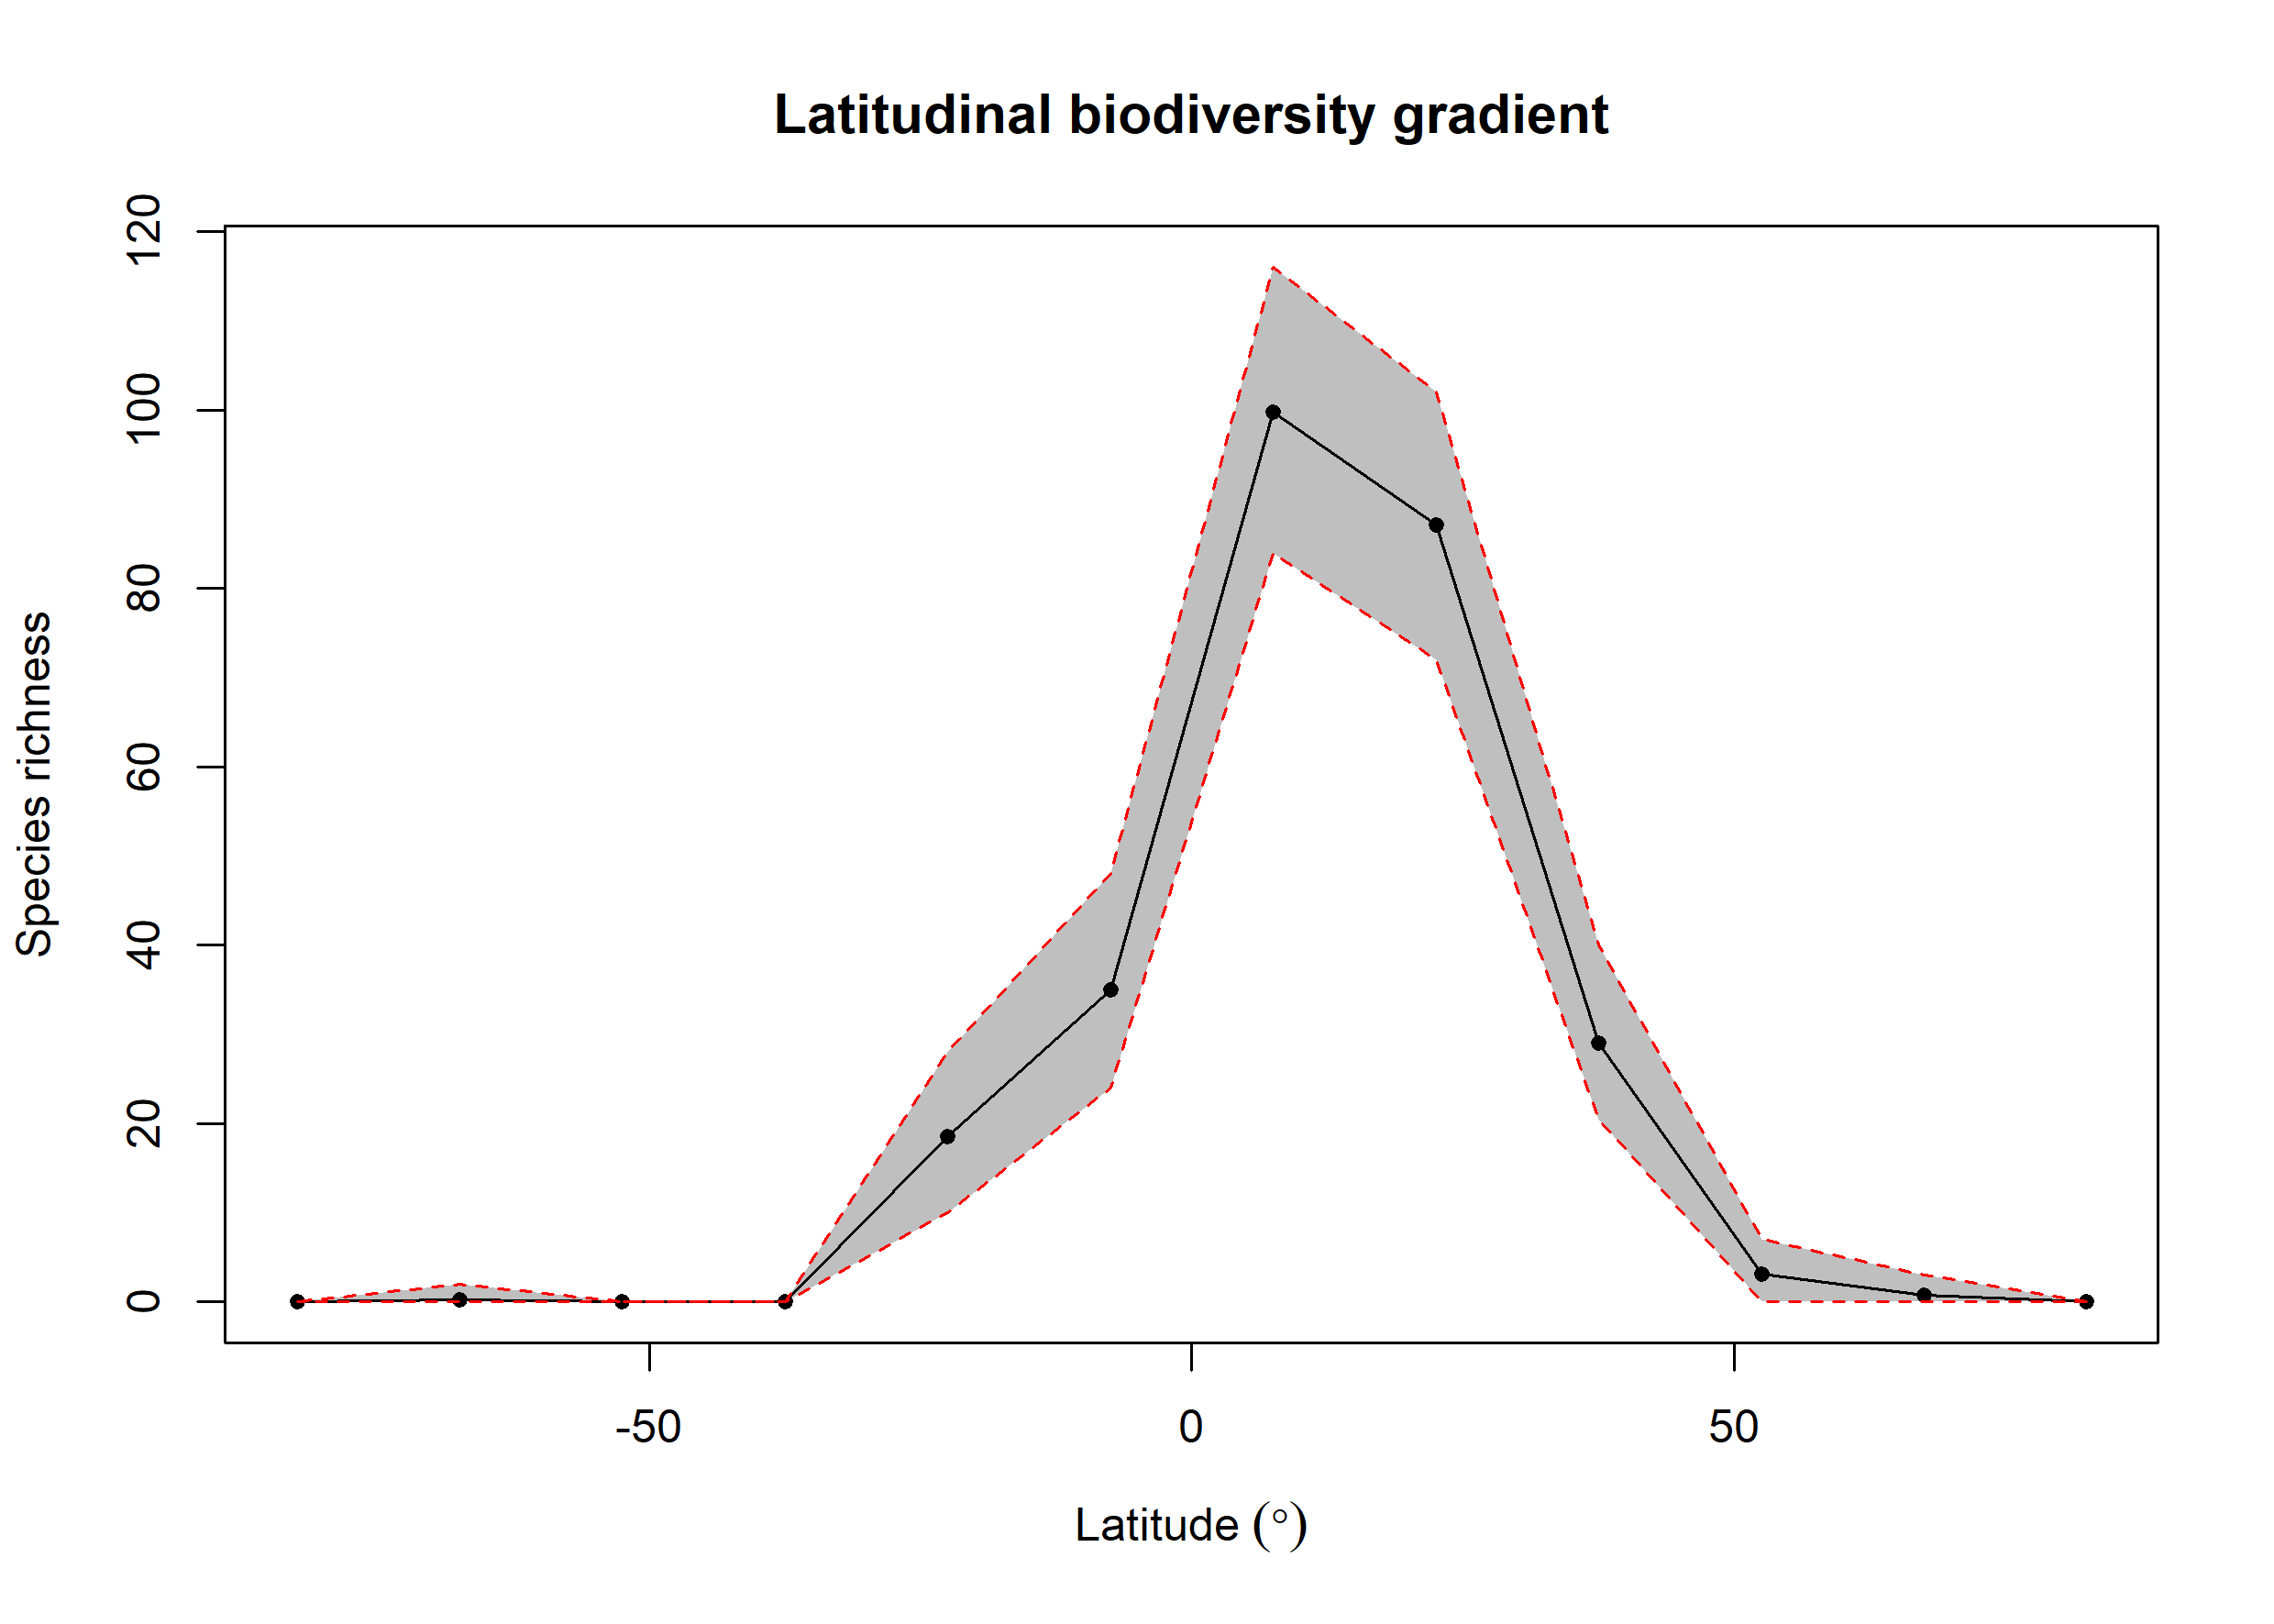

Data behind this chart, as committed beside it:
bin, max, min, mid, hemisphere, mean_richness, CI.Lower, CI.Upper
1, 90, 75, 82.5, N, 0, 0, 0
2, 75, 60, 67.5, N, 0.77, 0, 3
3, 60, 45, 52.5, N, 3.15, 0, 7
4, 45, 30, 37.5, N, 29.08, 20.48, 40
5, 30, 15, 22.5, N, 87.11, 72, 102
6, 15, 0, 7.5, N, 99.78, 83.95, 116
7, 0, -15, -7.5, S, 35.04, 23.95, 48.05
8, -15, -30, -22.5, S, 18.59, 10, 28
9, -30, -45, -37.5, S, 0, 0, 0
10, -45, -60, -52.5, S, 0, 0, 0
11, -60, -75, -67.5, S, 0.23, 0, 2
12, -75, -90, -82.5, S, 0, 0, 0
